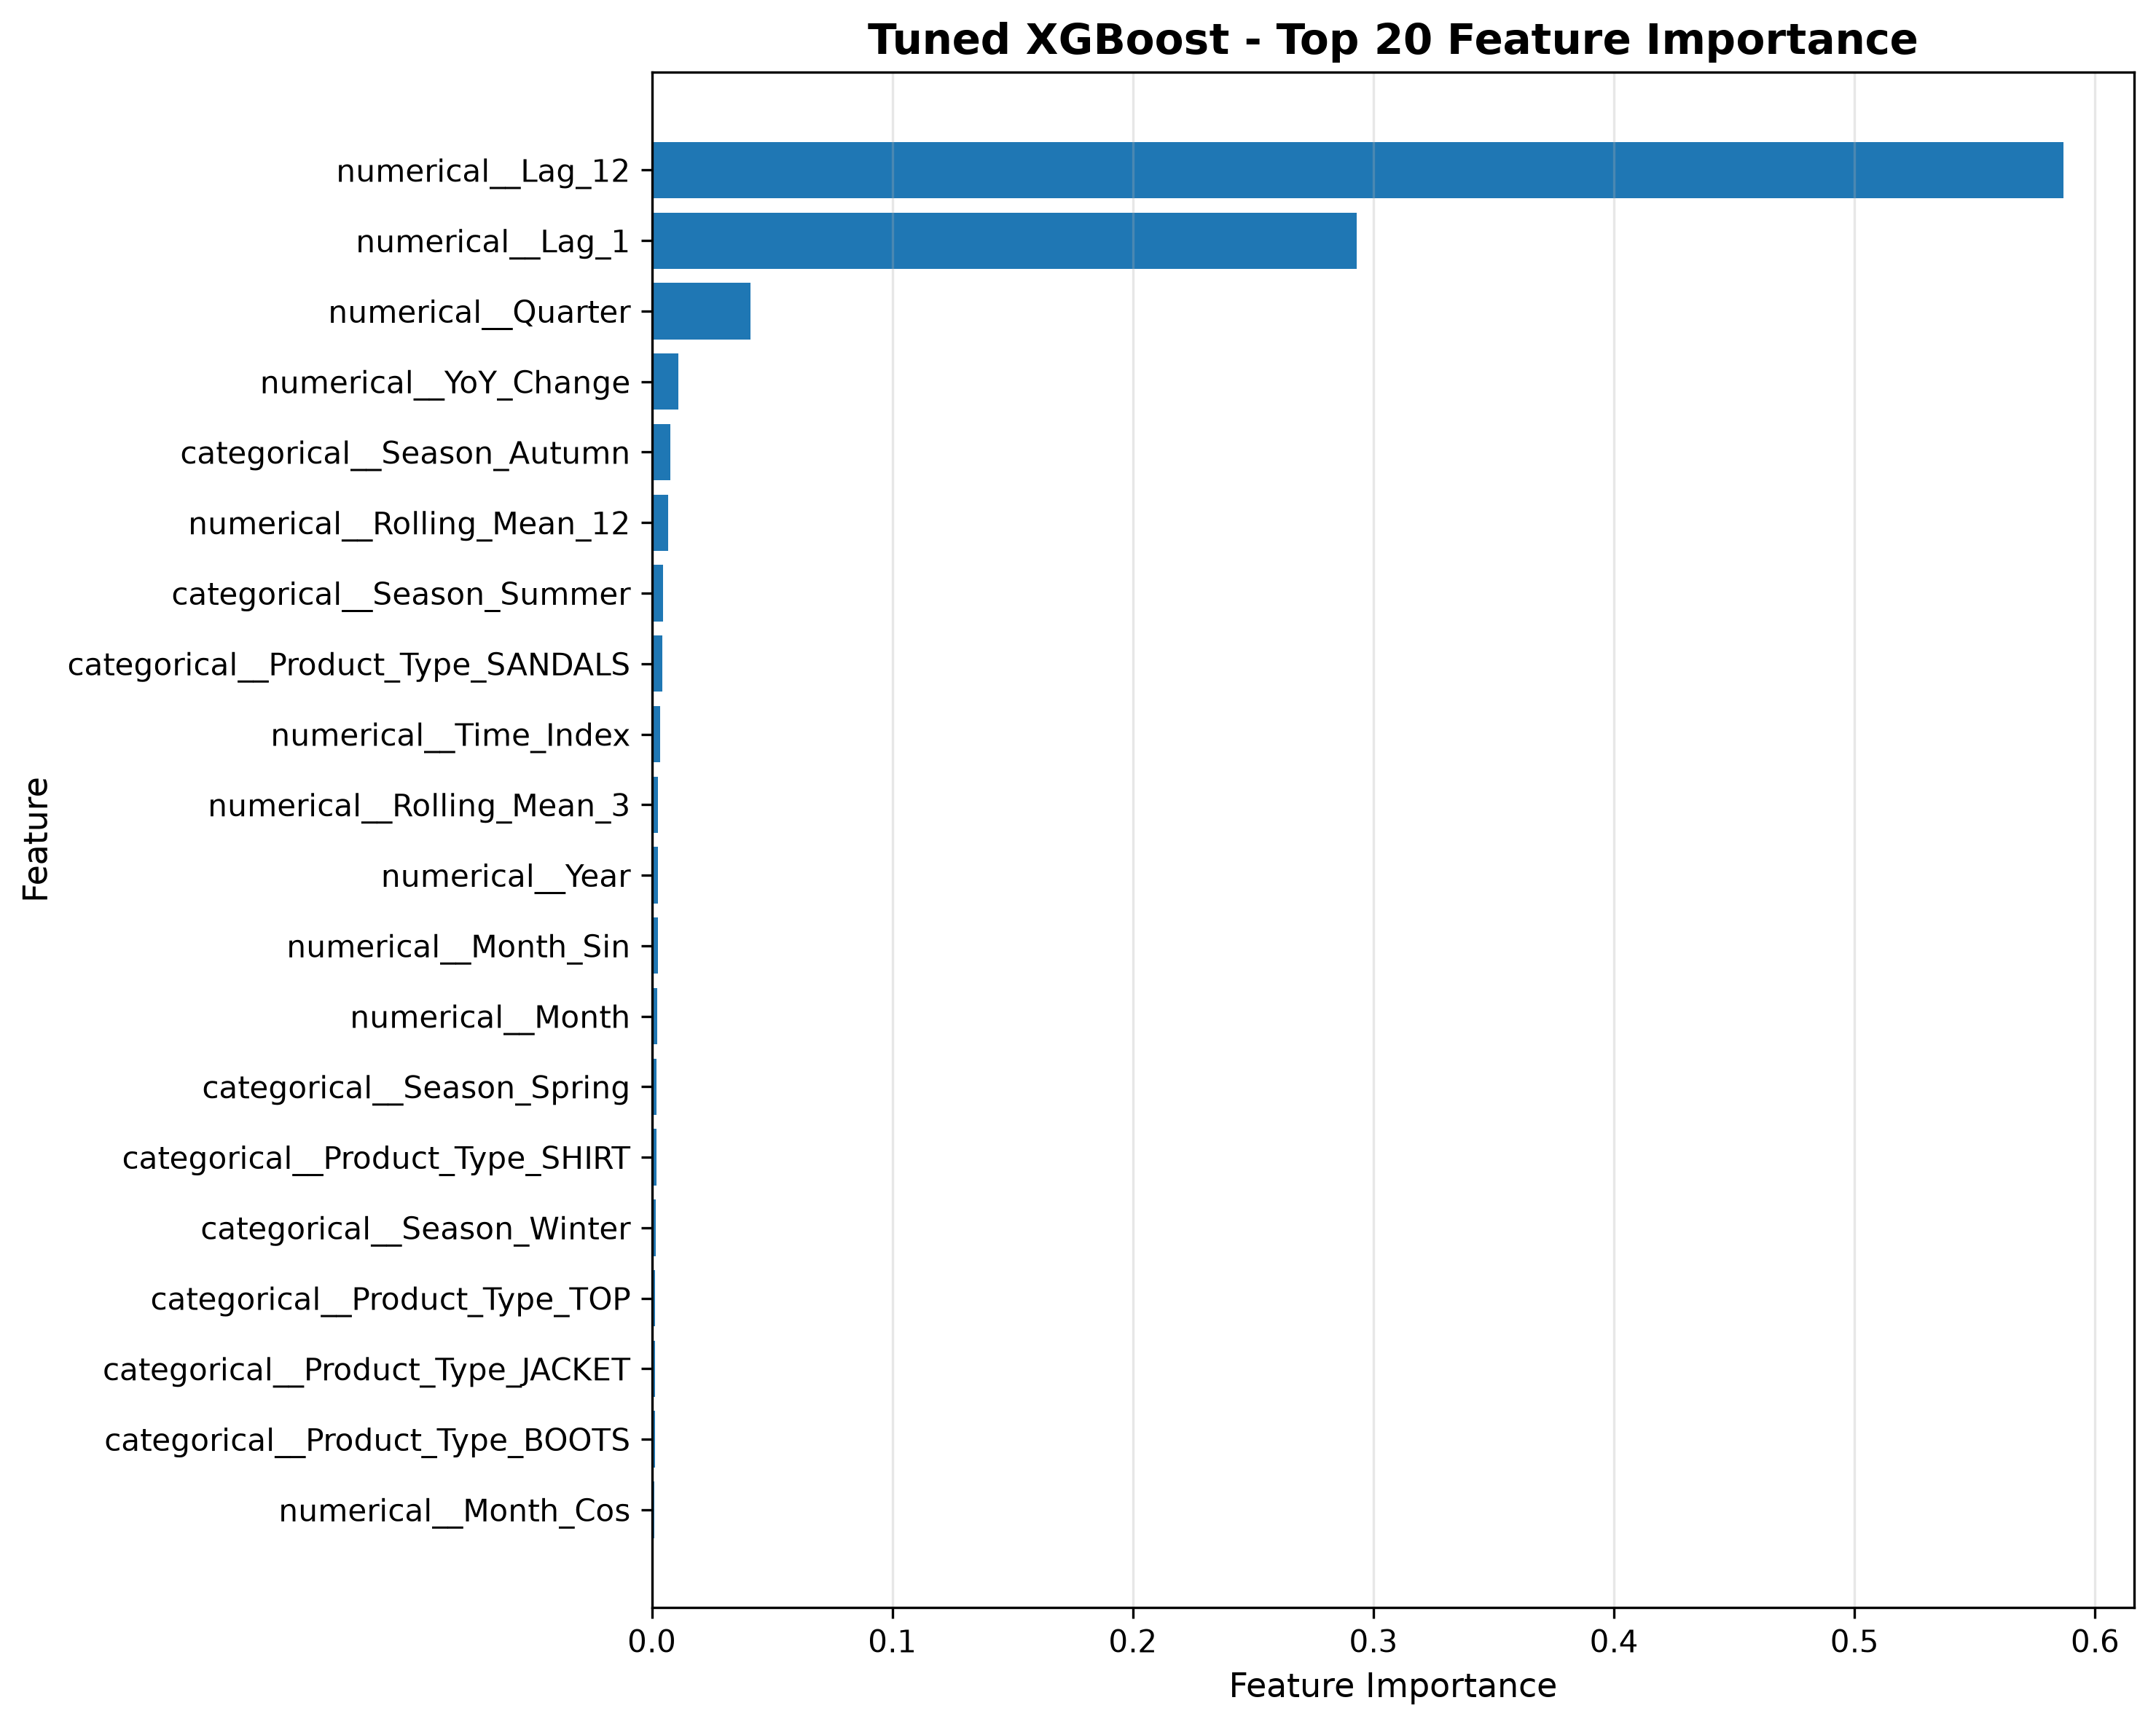

Source data for this figure (header and first rows):
Feature, Importance
numerical__Lag_12, 0.5869
numerical__Lag_1, 0.2931
numerical__Quarter, 0.04096
numerical__YoY_Change, 0.01094
categorical__Season_Autumn, 0.007796
numerical__Rolling_Mean_12, 0.006891
categorical__Season_Summer, 0.004598
categorical__Product_Type_SANDALS, 0.004512
numerical__Time_Index, 0.003456
numerical__Rolling_Mean_3, 0.002594
numerical__Year, 0.002556
numerical__Month_Sin, 0.00251
numerical__Month, 0.00238
categorical__Season_Spring, 0.002052
categorical__Product_Type_SHIRT, 0.002032
categorical__Season_Winter, 0.001721
categorical__Product_Type_TOP, 0.00138
categorical__Product_Type_JACKET, 0.00132
categorical__Product_Type_BOOTS, 0.001317
numerical__Month_Cos, 0.001185
categorical__Product_Type_CARDIGAN, 0.001184
categorical__Product_Type_JEANS, 0.001171
categorical__Product_Type_VEST, 0.00113
numerical__Rolling_Std_3, 0.001115
numerical__Rolling_Std_6, 0.001092
categorical__Country_NEW_ZEALAND, 0.00108
numerical__Lag_3, 0.001046
categorical__Product_Type_SWEATER, 0.001036
categorical__Region_OCEANIA, 0.001024
numerical__Lag_6, 0.001024
categorical__Product_Type_SNEAKERS, 0.0008254
categorical__Country_BRAZIL, 0.0007129
numerical__Lag_2, 0.0006466
categorical__Country_AUSTRALIA, 0.0006414
categorical__Country_UNITED_STATES, 0.0005973
numerical__Rolling_Mean_6, 0.0004452
categorical__Country_PAKISTAN, 0.00041
categorical__Country_RUSSIA, 0.0003219
categorical__Region_LATIN_AMERICA, 0.0002757
categorical__Country_INDIA, 0.000275
categorical__Region_NORTH_AMERICA, 0.0002611
categorical__Country_SAUDI_ARABIA, 0.0002578
categorical__Region_SOUTH_ASIA, 0.0002577
categorical__Country_UAE, 0.0002213
categorical__Region_WESTERN_EUROPE, 0.0002174
categorical__Country_INDONESIA, 0.0002173
categorical__Country_CHINA, 0.0002156
categorical__Country_POLAND, 0.0002152
categorical__Country_GERMANY, 0.0002126
categorical__Country_MEXICO, 0.0002111
categorical__Country_VIETNAM, 0.0002035
categorical__Region_EASTERN_EUROPE, 0.0001991
categorical__Country_FRANCE, 0.0001937
categorical__Country_CANADA, 0.0001921
categorical__Region_MIDDLE_EAST, 0.0001915
categorical__Country_JAPAN, 0.0001883
categorical__Region_SOUTHEAST_ASIA, 0.0001684
categorical__Region_EAST_ASIA, 0.0001532
